The GitHub repository DenizAltunkapan/greek-letters-cnn contains a labelled image folder "data" with 21 categories: alpha, beta, chi, delta, epsilon, eta, gamma, iota, kappa, lambda, lamda, omega, omicron, phi, psi, rho, sigma, tau, theta, upsilon, zeta. Examples follow, each with its label.

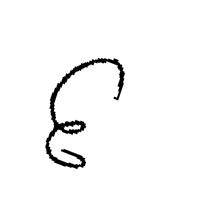
Label: epsilon

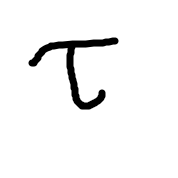
Label: tau

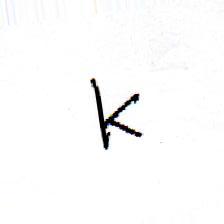
Label: kappa

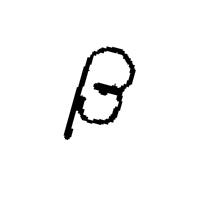
Label: beta

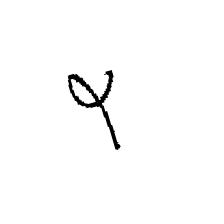
Label: phi

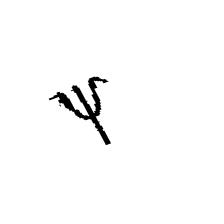
Label: psi
